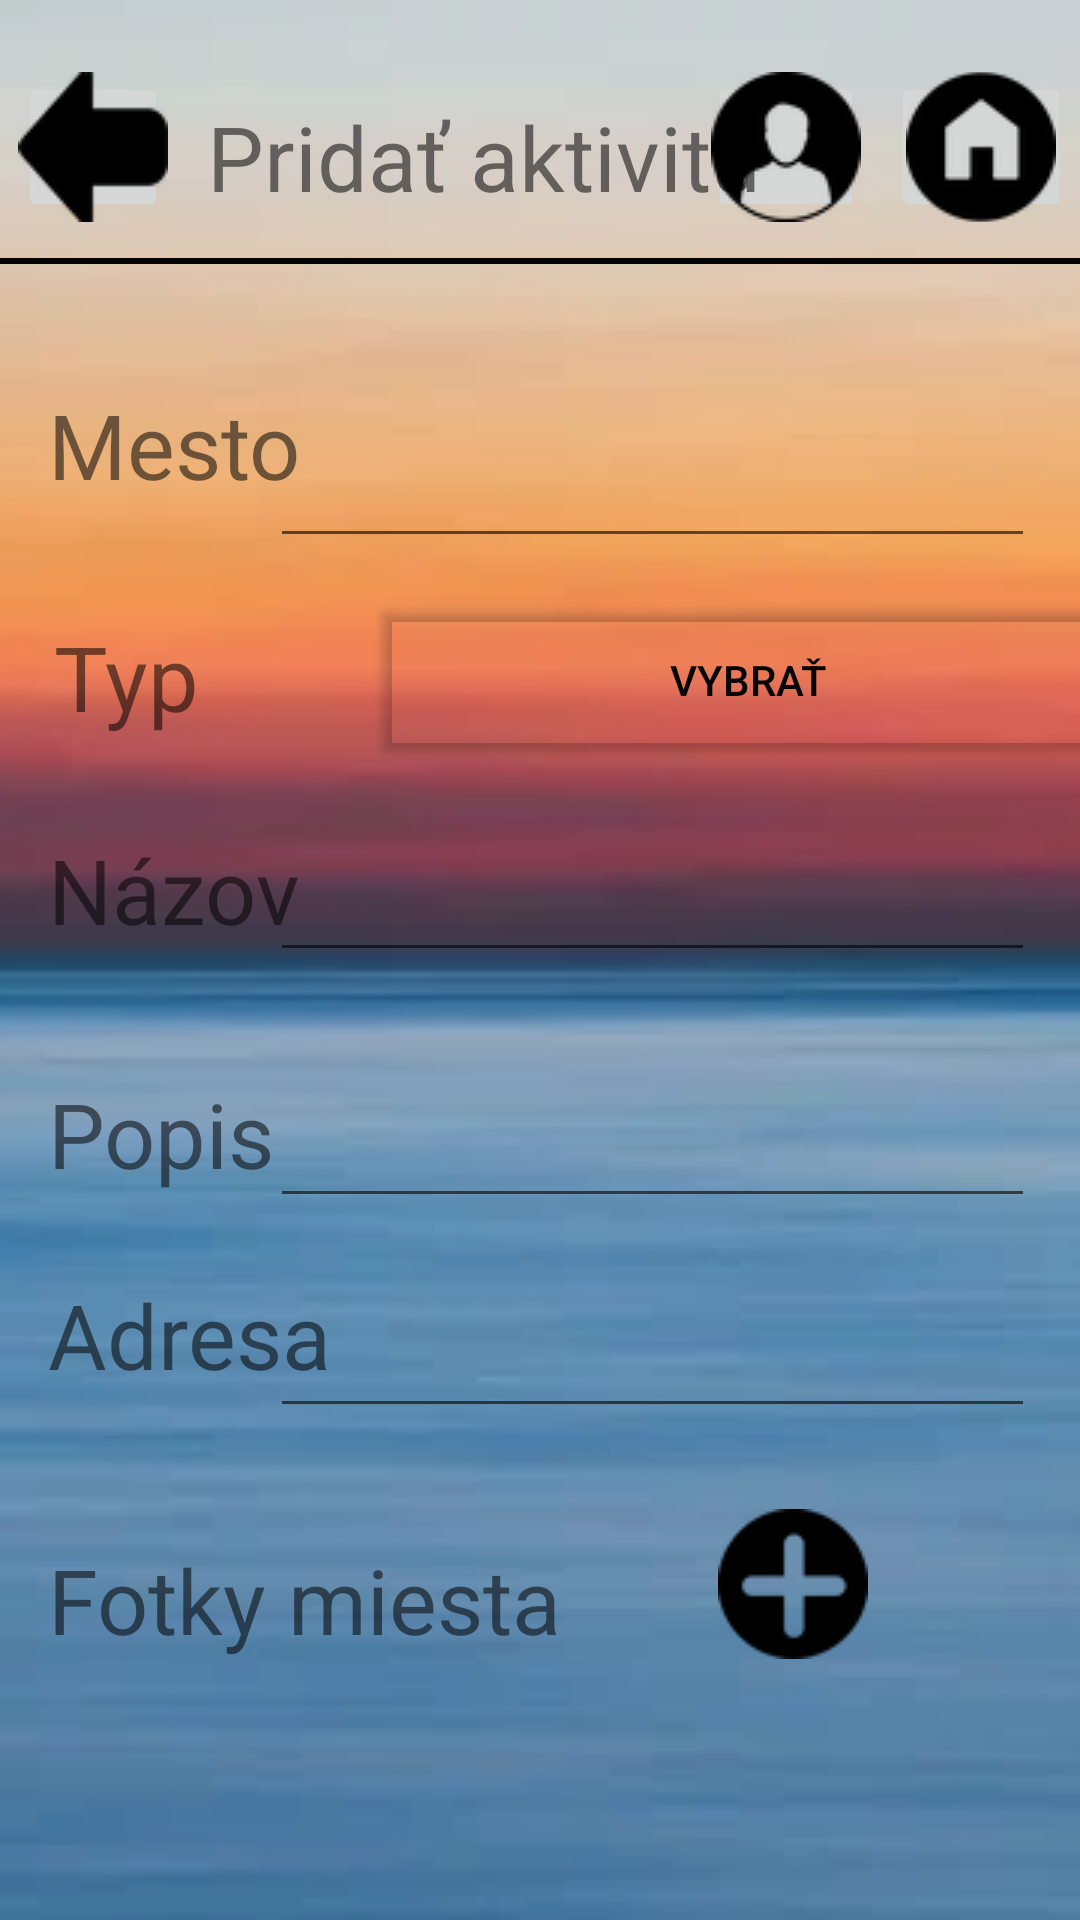

Here is an Android app screen rendered from its layout file. Give the layout XML and the strings, colors and styles it references.
<!-- AndroidManifest.xml: application theme Theme.Mtaa_strbakd_hanzelt -->
<!-- res/layout/activity_add_activity1.xml -->
<?xml version="1.0" encoding="utf-8"?>
<androidx.constraintlayout.widget.ConstraintLayout xmlns:android="http://schemas.android.com/apk/res/android"
    xmlns:app="http://schemas.android.com/apk/res-auto"
    xmlns:tools="http://schemas.android.com/tools"
    android:layout_width="match_parent"
    android:layout_height="match_parent"
    android:background="@drawable/background3">

  <ImageButton
      android:id="@+id/back"
      android:layout_width="50dp"
      android:layout_height="50dp"
      android:layout_marginStart="6dp"
      android:layout_marginLeft="6dp"
      android:layout_marginTop="24dp"
      android:src="@drawable/arrow_back"
      app:layout_constraintStart_toStartOf="parent"
      app:layout_constraintTop_toTopOf="parent"
      tools:srcCompat="@tools:sample/avatars" />

  <ImageButton
      android:id="@+id/profile_icon"
      android:layout_width="52dp"
      android:layout_height="50dp"
      android:layout_marginTop="24dp"
      android:layout_marginEnd="72dp"
      android:layout_marginRight="72dp"
      android:src="@drawable/rsz_user1"
      app:layout_constraintEnd_toEndOf="parent"
      app:layout_constraintTop_toTopOf="parent"
      tools:srcCompat="@tools:sample/avatars" />

  <ImageButton
      android:id="@+id/home_icon"
      android:layout_width="60dp"
      android:layout_height="50dp"
      android:layout_marginTop="24dp"
      android:layout_marginEnd="3dp"
      android:layout_marginRight="3dp"
      android:src="@drawable/home1"
      app:layout_constraintEnd_toEndOf="parent"
      app:layout_constraintTop_toTopOf="parent"
      tools:srcCompat="@tools:sample/avatars" />

  <View
      android:id="@+id/view3"
      android:layout_width="800dp"
      android:layout_height="2dp"
      android:layout_marginTop="12dp"
      android:background="@color/black"
      app:layout_constraintStart_toStartOf="parent"
      app:layout_constraintTop_toBottomOf="@+id/back" />

  <TextView
      android:id="@+id/add_activity"
      android:layout_width="wrap_content"
      android:layout_height="wrap_content"
      android:layout_marginStart="69dp"
      android:layout_marginLeft="69dp"
      android:layout_marginTop="32dp"
      android:text="@string/pridat_aktivitu"
      android:textSize="30sp"
      app:layout_constraintStart_toStartOf="parent"
      app:layout_constraintTop_toTopOf="parent" />

  <TextView
      android:id="@+id/city_add"
      android:layout_width="wrap_content"
      android:layout_height="wrap_content"
      android:layout_marginStart="16dp"
      android:layout_marginLeft="16dp"
      android:layout_marginTop="40dp"
      android:text="@string/mesto"
      android:textSize="30sp"
      app:layout_constraintStart_toStartOf="parent"
      app:layout_constraintTop_toBottomOf="@+id/view3" />

  <TextView
      android:id="@+id/name_add"
      android:layout_width="wrap_content"
      android:layout_height="wrap_content"
      android:layout_marginStart="16dp"
      android:layout_marginLeft="16dp"
      android:layout_marginTop="108dp"
      android:text="@string/nazov"
      android:textSize="30sp"
      app:layout_constraintStart_toStartOf="parent"
      app:layout_constraintTop_toBottomOf="@+id/city_add" />

  <TextView
      android:id="@+id/address_add"
      android:layout_width="wrap_content"
      android:layout_height="wrap_content"
      android:layout_marginStart="16dp"
      android:layout_marginLeft="16dp"
      android:layout_marginTop="108dp"
      android:text="@string/adresa"
      android:textSize="30sp"
      app:layout_constraintStart_toStartOf="parent"
      app:layout_constraintTop_toBottomOf="@+id/name_add" />

  <Button
      android:id="@+id/register_registration"
      android:layout_width="248dp"
      android:layout_height="94dp"
      android:layout_marginStart="72dp"
      android:layout_marginLeft="72dp"
      android:layout_marginTop="152dp"
      android:text="Potvrdiť"
      app:backgroundTint="#4CAF50"
      app:layout_constraintStart_toStartOf="parent"
      app:layout_constraintTop_toBottomOf="@+id/photos_add" />

  <TextView
      android:id="@+id/description_add"
      android:layout_width="160dp"
      android:layout_height="58dp"
      android:layout_marginStart="16dp"
      android:layout_marginLeft="16dp"
      android:layout_marginBottom="9dp"
      android:text="@string/popis"
      android:textSize="30sp"
      app:layout_constraintBottom_toTopOf="@+id/address_add"
      app:layout_constraintStart_toStartOf="parent" />

  <com.google.android.material.textfield.TextInputEditText
      android:id="@+id/name_registration_input"
      android:layout_width="255dp"
      android:layout_height="50dp"
      android:layout_marginTop="48dp"
      android:layout_marginEnd="15dp"
      android:layout_marginRight="15dp"
      android:inputType="text"
      android:maxLines="1"
      app:layout_constraintEnd_toEndOf="parent"
      app:layout_constraintTop_toBottomOf="@+id/view3" />

  <com.google.android.material.textfield.TextInputEditText
      android:id="@+id/email_registration_input"
      android:layout_width="255dp"
      android:layout_height="50dp"
      android:layout_marginTop="88dp"
      android:layout_marginEnd="15dp"
      android:layout_marginRight="15dp"
      android:inputType="text"
      android:maxLines="1"
      app:layout_constraintEnd_toEndOf="parent"
      app:layout_constraintTop_toBottomOf="@+id/name_registration_input" />

  <com.google.android.material.textfield.TextInputEditText
      android:id="@+id/password_registration_input"
      android:layout_width="255dp"
      android:layout_height="50dp"
      android:layout_marginTop="32dp"
      android:layout_marginEnd="15dp"
      android:layout_marginRight="15dp"
      android:inputType="text"
      android:maxLines="1"
      app:layout_constraintEnd_toEndOf="parent"
      app:layout_constraintTop_toBottomOf="@+id/email_registration_input" />

  <com.google.android.material.textfield.TextInputEditText
      android:id="@+id/againpassword_registration_input"
      android:layout_width="255dp"
      android:layout_height="50dp"
      android:layout_marginTop="20dp"
      android:layout_marginEnd="15dp"
      android:layout_marginRight="15dp"
      android:inputType="text"
      android:maxLines="1"
      app:layout_constraintEnd_toEndOf="parent"
      app:layout_constraintTop_toBottomOf="@+id/password_registration_input" />

  <TextView
      android:id="@+id/photos_add"
      android:layout_width="wrap_content"
      android:layout_height="wrap_content"
      android:layout_marginStart="16dp"
      android:layout_marginLeft="16dp"
      android:layout_marginTop="37dp"
      android:text="Fotky miesta"
      android:textSize="30sp"
      app:layout_constraintStart_toStartOf="parent"
      app:layout_constraintTop_toBottomOf="@+id/againpassword_registration_input" />

  <TextView
      android:id="@+id/type_add"
      android:layout_width="wrap_content"
      android:layout_height="wrap_content"
      android:layout_marginStart="18dp"
      android:layout_marginLeft="18dp"
      android:layout_marginTop="37dp"
      android:text="Typ"
      android:textSize="30sp"
      app:layout_constraintStart_toStartOf="parent"
      app:layout_constraintTop_toBottomOf="@+id/city_add" />

  <ImageButton
      android:id="@+id/add_button"
      android:layout_width="50dp"
      android:layout_height="50dp"
      android:layout_marginStart="52dp"
      android:layout_marginLeft="52dp"
      android:layout_marginTop="27dp"
      android:src="@drawable/rsz_add"
      android:background="@null"
      app:layout_constraintStart_toEndOf="@+id/photos_add"
      app:layout_constraintTop_toBottomOf="@+id/againpassword_registration_input"
      tools:srcCompat="@tools:sample/avatars" />

  <Button
      android:id="@+id/choose_type"
      android:layout_width="252dp"
      android:layout_height="59dp"
      android:layout_marginStart="57dp"
      android:layout_marginLeft="57dp"
      android:layout_marginTop="11dp"
      android:text="Vybrať"
      android:textColor="#040304"
      app:backgroundTint="#021E40E9"
      app:iconTint="#05BDE91E"
      app:layout_constraintStart_toEndOf="@+id/type_add"
      app:layout_constraintTop_toBottomOf="@+id/name_registration_input" />

  <ImageView
      android:id="@+id/pic"
      android:layout_width="107dp"
      android:layout_height="102dp"
      android:layout_marginStart="147dp"
      android:layout_marginLeft="147dp"
      android:layout_marginTop="23dp"
      app:layout_constraintStart_toStartOf="parent"
      app:layout_constraintTop_toBottomOf="@+id/photos_add"
      tools:src="@tools:sample/avatars" />

</androidx.constraintlayout.widget.ConstraintLayout>
<!-- resources referenced by this layout -->
<resources>
  <color name="black">#FF000000</color>
  <!-- drawable arrow_back: png bitmap (drawable, 1244 bytes) -->
  <!-- drawable background3: png bitmap (drawable, 40256 bytes) -->
  <!-- drawable home1: png bitmap (drawable, 1264 bytes) -->
  <!-- drawable rsz_add: png bitmap (drawable, 1376 bytes) -->
  <!-- drawable rsz_user1: png bitmap (drawable, 1536 bytes) -->
  <string name="adresa">Adresa</string>
  <string name="mesto">Mesto</string>
  <string name="nazov">Názov</string>
  <string name="popis">Popis</string>
  <string name="pridat_aktivitu">Pridať aktivitu</string>
  <style name="Theme.Mtaa_strbakd_hanzelt" parent="Theme.MaterialComponents.DayNight.DarkActionBar">
          
          <item name="colorPrimary">@color/purple_500</item>
          <item name="colorPrimaryVariant">@color/purple_700</item>
          <item name="colorOnPrimary">@color/white</item>
          
          <item name="colorSecondary">@color/teal_200</item>
          <item name="colorSecondaryVariant">@color/teal_700</item>
          <item name="colorOnSecondary">@color/black</item>
          
          <item name="android:statusBarColor" tools:targetApi="l">?attr/colorPrimaryVariant</item>
          
      </style>
  <color name="purple_500">#FF6200EE</color>
  <color name="purple_700">#FF3700B3</color>
  <color name="white">#FFFFFFFF</color>
  <color name="teal_200">#FF03DAC5</color>
  <color name="teal_700">#FF018786</color>
</resources>
